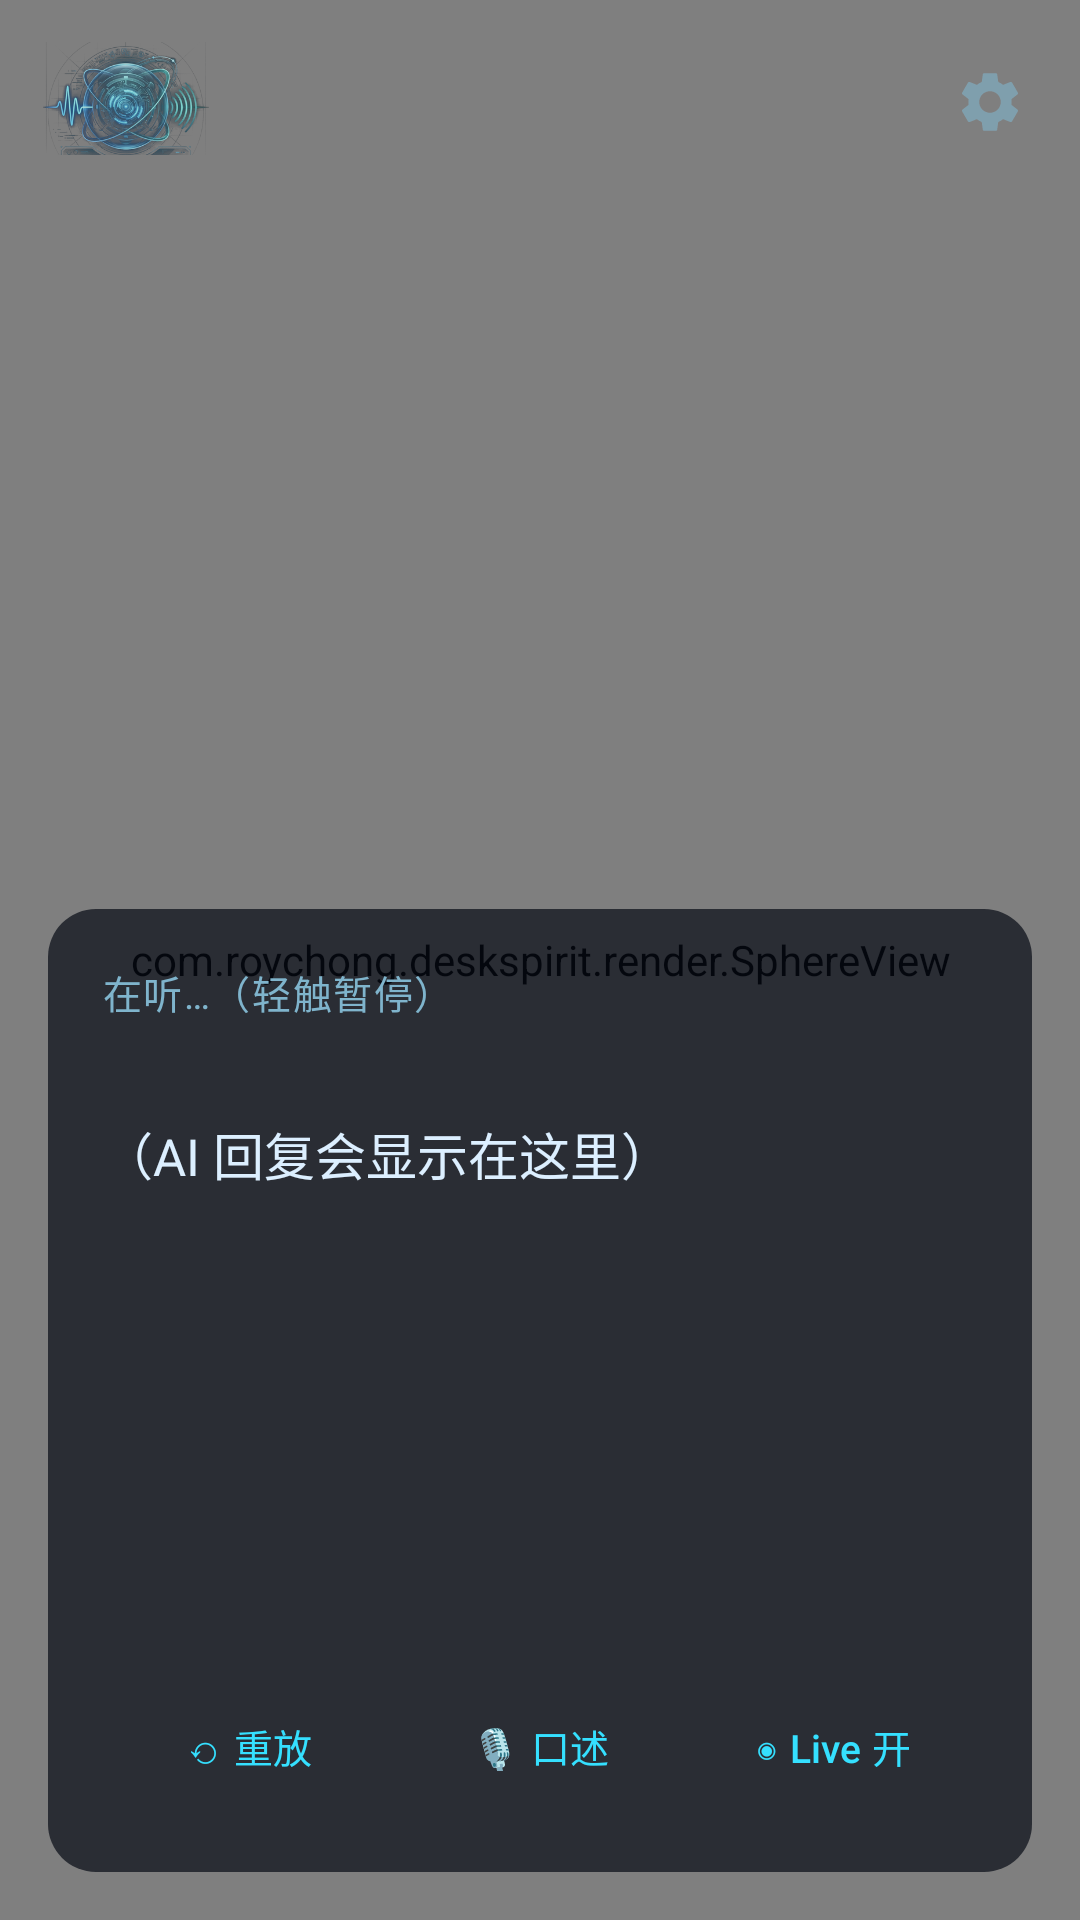

The Android layout XML behind this screen, and the referenced resources:
<!-- AndroidManifest.xml: application theme Theme.DeskSpirit -->
<!-- res/layout/activity_main.xml -->
<?xml version="1.0" encoding="utf-8"?>
<FrameLayout xmlns:android="http://schemas.android.com/apk/res/android"
    android:layout_width="match_parent"
    android:layout_height="match_parent"
    android:fitsSystemWindows="true"
    android:background="@color/bg">

    
    <com.roychong.deskspirit.render.SphereView
        android:id="@+id/sphere"
        android:layout_width="match_parent"
        android:layout_height="match_parent" />

    
    <ImageView
        android:id="@+id/ivLogo"
        android:layout_width="56dp"
        android:layout_height="wrap_content"
        android:layout_gravity="top|start"
        android:layout_marginStart="14dp"
        android:layout_marginTop="14dp"
        android:adjustViewBounds="true"
        android:alpha="0.75"
        android:contentDescription="@string/app_name"
        android:src="@drawable/logo_mark" />

    
    <ImageButton
        android:id="@+id/btnSettings"
        android:layout_width="44dp"
        android:layout_height="44dp"
        android:layout_gravity="top|end"
        android:layout_marginTop="12dp"
        android:layout_marginEnd="8dp"
        android:background="?android:attr/selectableItemBackgroundBorderless"
        android:contentDescription="@string/cd_settings"
        android:padding="10dp"
        android:src="@drawable/ic_settings"
        android:alpha="0.6" />

    
    <LinearLayout
        android:id="@+id/bottomPanel"
        android:layout_width="match_parent"
        android:layout_height="wrap_content"
        android:layout_gravity="bottom"
        android:layout_margin="16dp"
        android:orientation="vertical"
        android:background="@drawable/bg_panel"
        android:padding="18dp">

        <LinearLayout
            android:layout_width="match_parent"
            android:layout_height="wrap_content"
            android:gravity="center_vertical"
            android:orientation="horizontal">

            
            <ProgressBar
                android:id="@+id/pbBusy"
                android:layout_width="14dp"
                android:layout_height="14dp"
                android:layout_marginEnd="8dp"
                android:indeterminate="true"
                android:indeterminateTint="@color/accent"
                android:visibility="gone" />

            <TextView
                android:id="@+id/tvStatus"
                android:layout_width="wrap_content"
                android:layout_height="wrap_content"
                android:text="@string/status_listening"
                android:textColor="@color/text_secondary"
                android:textSize="13sp"
                android:letterSpacing="0.04" />
        </LinearLayout>

        <TextView
            android:id="@+id/tvUser"
            android:layout_width="match_parent"
            android:layout_height="wrap_content"
            android:layout_marginTop="6dp"
            android:textColor="@color/text_secondary"
            android:textSize="13sp"
            android:maxLines="2"
            android:ellipsize="end" />

        
        <ScrollView
            android:id="@+id/replyScroll"
            android:layout_width="match_parent"
            android:layout_height="180dp"
            android:layout_marginTop="8dp"
            android:overScrollMode="never"
            android:scrollbars="none">

            <TextView
                android:id="@+id/tvReply"
                android:layout_width="match_parent"
                android:layout_height="wrap_content"
                android:text="@string/reply_placeholder"
                android:textColor="@color/text_primary"
                android:textSize="17sp"
                android:lineSpacingExtra="4dp" />
        </ScrollView>

        <LinearLayout
            android:layout_width="match_parent"
            android:layout_height="wrap_content"
            android:layout_marginTop="6dp"
            android:orientation="horizontal">

            <Button
                android:id="@+id/btnReplay"
                style="@style/BarButton"
                android:text="@string/btn_replay" />

            <Button
                android:id="@+id/btnDictate"
                style="@style/BarButton"
                android:text="@string/btn_dictate" />

            <Button
                android:id="@+id/btnLive"
                style="@style/BarButton"
                android:text="@string/btn_live_on" />
        </LinearLayout>
    </LinearLayout>

</FrameLayout>
<!-- resources referenced by this layout -->
<resources>
  <color name="accent">#35E0FF</color>
  <color name="bg">#05070D</color>
  <color name="text_primary">#DCEFFF</color>
  <color name="text_secondary">#7FB4CC</color>
  <!-- drawable bg_panel (drawable) -->
  <?xml version="1.0" encoding="utf-8"?>
  <shape xmlns:android="http://schemas.android.com/apk/res/android"
      android:shape="rectangle">
      <solid android:color="@color/bg_panel" />
      <corners android:radius="16dp" />
  </shape>
  <!-- drawable ic_settings (drawable) -->
  <vector xmlns:android="http://schemas.android.com/apk/res/android"
      android:width="24dp"
      android:height="24dp"
      android:viewportWidth="24"
      android:viewportHeight="24"
      android:tint="#7FB4CC">
      <path
          android:fillColor="#FFFFFF"
          android:pathData="M19.14,12.94c0.04,-0.3 0.06,-0.61 0.06,-0.94c0,-0.32 -0.02,-0.64 -0.07,-0.94l2.03,-1.58c0.18,-0.14 0.23,-0.41 0.12,-0.61l-1.92,-3.32c-0.12,-0.22 -0.37,-0.29 -0.59,-0.22l-2.39,0.96c-0.5,-0.38 -1.03,-0.7 -1.62,-0.94L14.4,2.81c-0.04,-0.24 -0.24,-0.41 -0.48,-0.41h-3.84c-0.24,0 -0.43,0.17 -0.47,0.41L9.25,5.35C8.66,5.59 8.12,5.92 7.63,6.29L5.24,5.33c-0.22,-0.08 -0.47,0 -0.59,0.22L2.74,8.87C2.62,9.08 2.66,9.34 2.86,9.48l2.03,1.58C4.84,11.36 4.8,11.69 4.8,12s0.02,0.64 0.07,0.94l-2.03,1.58c-0.18,0.14 -0.23,0.41 -0.12,0.61l1.92,3.32c0.12,0.22 0.37,0.29 0.59,0.22l2.39,-0.96c0.5,0.38 1.03,0.7 1.62,0.94l0.36,2.54c0.05,0.24 0.24,0.41 0.48,0.41h3.84c0.24,0 0.44,-0.17 0.47,-0.41l0.36,-2.54c0.59,-0.24 1.13,-0.56 1.62,-0.94l2.39,0.96c0.22,0.08 0.47,0 0.59,-0.22l1.92,-3.32c0.12,-0.22 0.07,-0.47 -0.12,-0.61L19.14,12.94zM12,15.6c-1.98,0 -3.6,-1.62 -3.6,-3.6s1.62,-3.6 3.6,-3.6s3.6,1.62 3.6,3.6S13.98,15.6 12,15.6z" />
  </vector>
  <!-- drawable logo_mark: png bitmap (drawable-nodpi, 128707 bytes) -->
  <string name="app_name">DeskSpirit</string>
  <string name="btn_dictate">🎙 口述</string>
  <string name="btn_live_on">◉ Live 开</string>
  <string name="btn_replay">⟲ 重放</string>
  <string name="cd_settings">设置</string>
  <string name="reply_placeholder">（AI 回复会显示在这里）</string>
  <string name="status_listening">在听…（轻触暂停）</string>
  <style name="BarButton" parent="Widget.Material3.Button.TextButton">
          <item name="android:layout_width">0dp</item>
          <item name="android:layout_height">wrap_content</item>
          <item name="android:layout_weight">1</item>
          <item name="android:minWidth">0dp</item>
          <item name="android:textColor">@color/accent</item>
          <item name="android:textSize">13sp</item>
      </style>
  <style name="Theme.DeskSpirit" parent="Theme.Material3.Dark.NoActionBar">
          <item name="android:windowBackground">@color/bg</item>
          <item name="android:statusBarColor">@android:color/transparent</item>
          <item name="android:navigationBarColor">@color/bg</item>
          <item name="colorPrimary">@color/accent</item>
          <item name="colorOnPrimary">@color/bg</item>
          <item name="colorSecondary">@color/accent_dim</item>
          <item name="android:textColorPrimary">@color/text_primary</item>
          <item name="android:textColorSecondary">@color/text_secondary</item>
      </style>
  <color name="bg_panel">#B3060A14</color>
  <color name="accent_dim">#1B6E85</color>
</resources>
